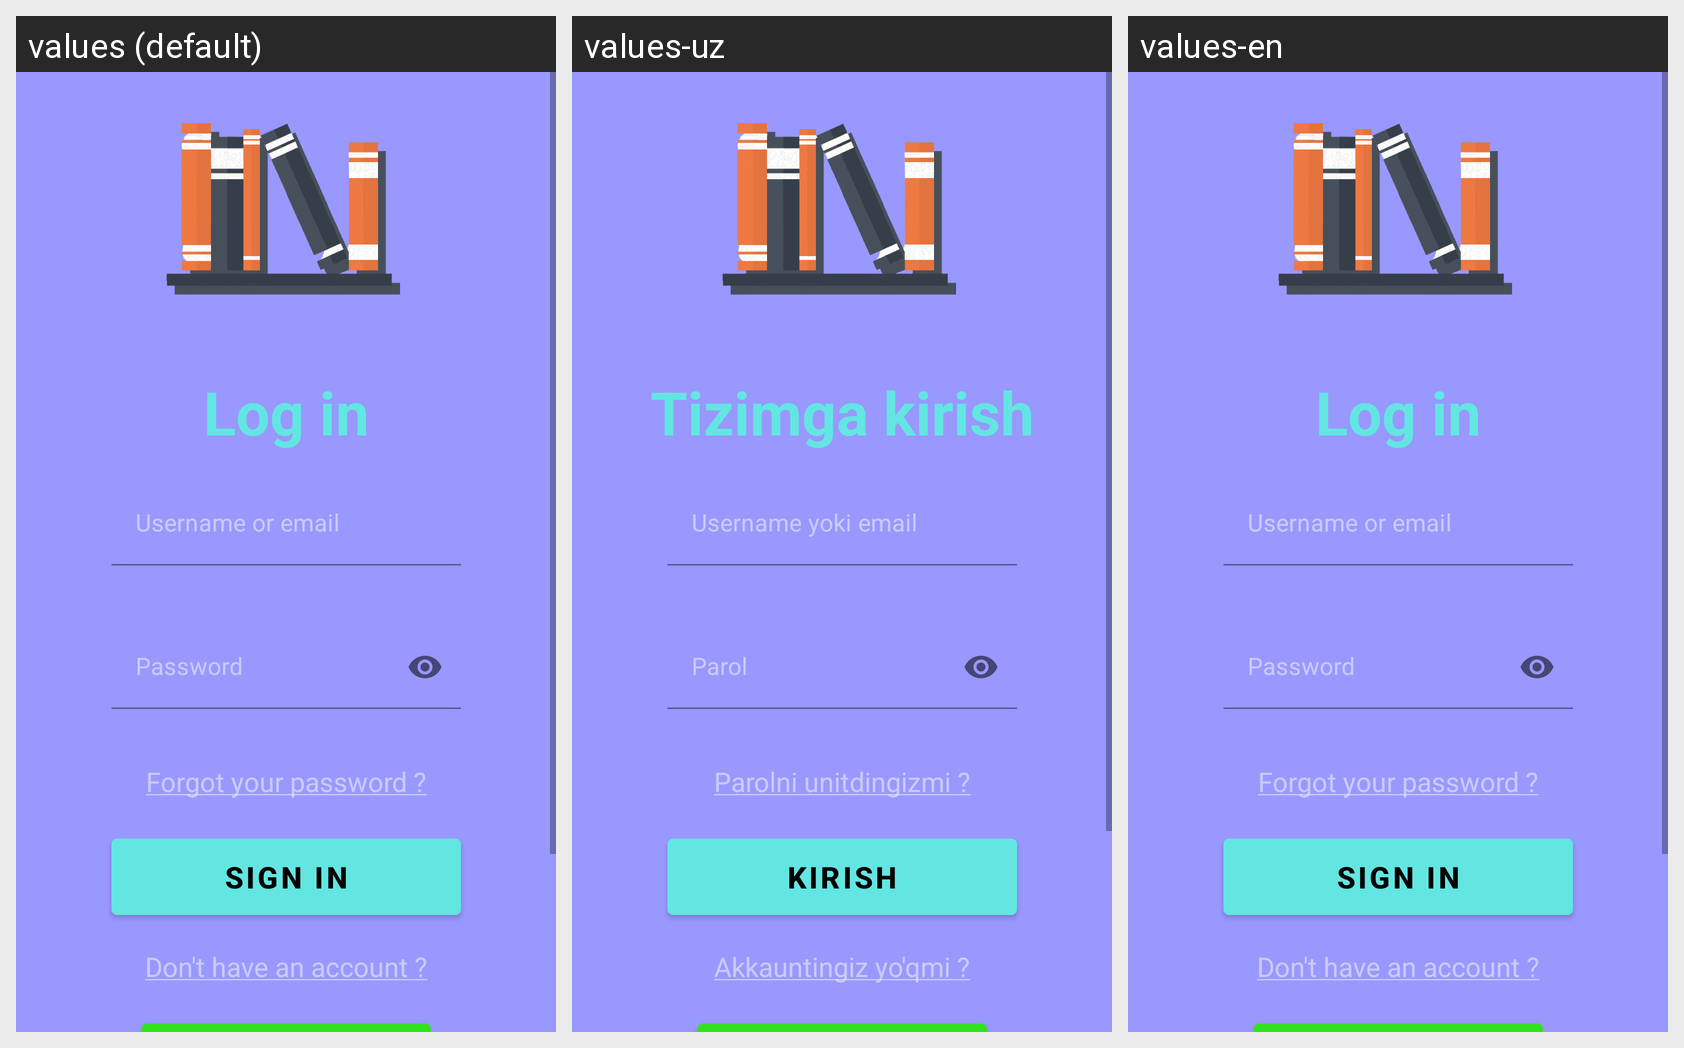

Translations of the strings shown on this Android screen, per locale in the grid:
Android screen res/layout/activity_sign_in.xml rendered under 3 locales, left to right: values (default), values-uz, values-en. Device: Nexus 5 (rendered at 1080×1920; each locale shown at half size, 540×960, under a caption strip naming it); theme Theme.Books.
Strings drawn on this screen, with the default value and each locale's value (text and hints the layout hard-codes, and strings that could not be matched under every locale, appear in the picture but are not listed):

log_in
  values: Log in
  values-uz: Tizimga kirish
  values-en: Log in

username_or_email
  values: Username or email
  values-uz: Username yoki email
  values-en: Username or email

password
  values: Password
  values-uz: Parol
  values-en: Password

forgot_your_password
  values: Forgot your password ?
  values-uz: Parolni unitdingizmi ?
  values-en: Forgot your password ?

sign_in
  values: Sign in
  values-uz: Kirish
  values-en: Sign in

don_t_have_an_account
  values: Don't have an account ?
  values-uz: Akkauntingiz yo'qmi ?
  values-en: Don't have an account ?
